Run: headless pygame with SDL's dummy video driver; simulated clock (each Clock.tick advances the game by its frame time, no real sleeping); random seed 0; keys injected as events and as key.get_pressed() state; mouse plan: one left click at the window centre at the start of phase 2, then a move to the lower-right quarter at the start of phase 3.
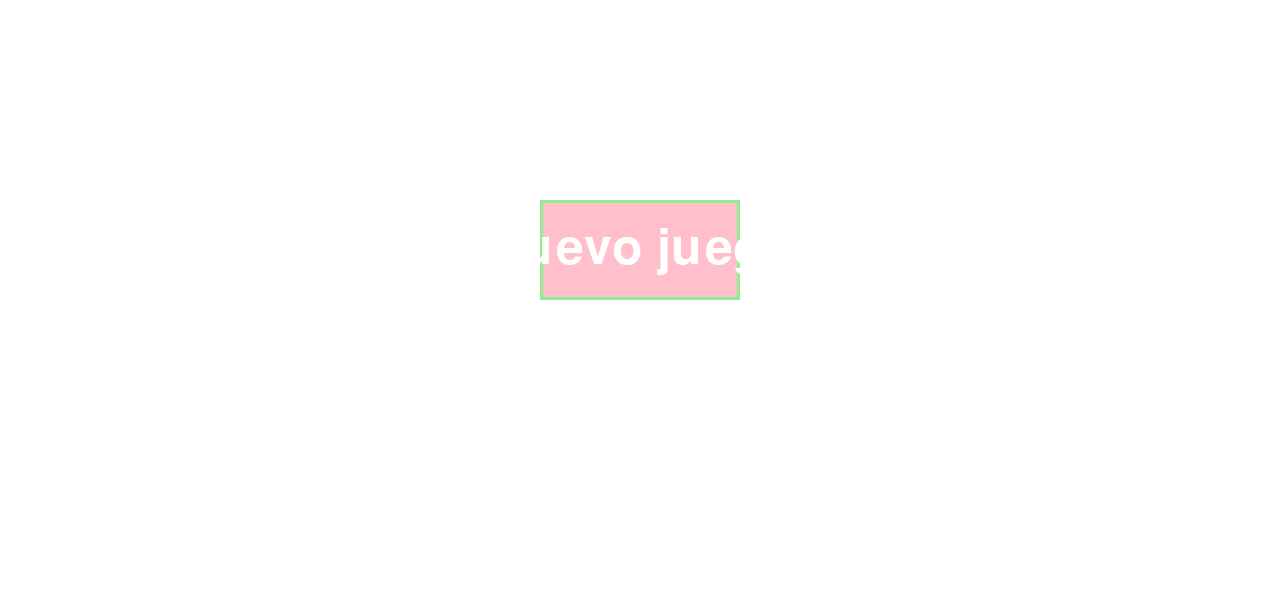
Frame 1 of 4 · flips 1–60 · no input
Frame 2 of 4 · flips 61–180 · clicked the window centre · tapped SPACE, RETURN · held RIGHT (→), D · screen unchanged from frame 1, image omitted
Frame 3 of 4 · flips 181–300 · moved the mouse to the lower-right quarter · held DOWN (↓), S · screen unchanged from frame 2, image omitted
Frame 4 of 4 · flips 301–420 · held LEFT (←), A, UP (↑), W · screen unchanged from frame 3, image omitted

The pygame program that drew these frames:

# pantalla principal
import pygame

pygame.init()
screen = pygame.display.set_mode((1280,600))
running = True

PINK = (255, 192, 203)
LIGHT_GREEN = (144, 238, 144)
WHITE = (255, 255, 255)
font = pygame.font.SysFont("IBM 3270",74)
button_rect = pygame.Rect(540, 200, 200, 100)

def draw_button(surface, rect, text, mouse_pos):

    pygame.draw.rect(surface, PINK, rect)
    pygame.draw.rect(surface, LIGHT_GREEN, rect, 3)  # borde

    text_surface = font.render(text, True, WHITE)
    text_rect = text_surface.get_rect(center=rect.center)
    surface.blit(text_surface, text_rect)

running = True
while running:
    screen.fill(WHITE)
    mouse_pos = pygame.mouse.get_pos()

    # Dibujar botón
    draw_button(screen, button_rect, "Nuevo juego", mouse_pos)

    for event in pygame.event.get():
        if event.type == pygame.QUIT:
            running = False
        if event.type == pygame.MOUSEBUTTONDOWN:
            if button_rect.collidepoint(event.pos):
                print("¡Botón de inicio presionado!")
                # Aquí puedes cambiar de pantalla o iniciar el juego

    pygame.display.flip() #esto hace que la cosa salga en pantalla, NO MOVER!!!!

pygame.quit()
